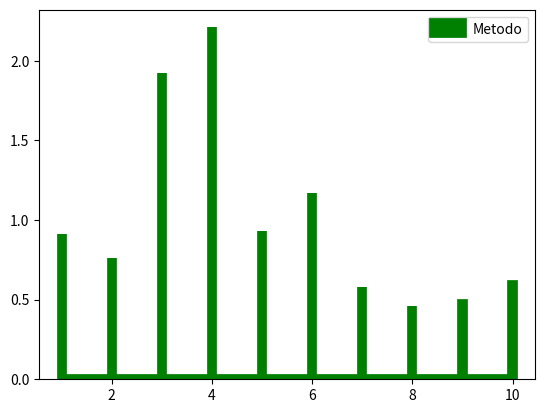

Python code for this plot:
import random
import matplotlib.pyplot as plt
import numpy as np

x = [1,2,3,4,5,6,7,8,9,10]
fa = [0.1,0.2,0.4,0.6,0.7,0.8,
        0.85,0.9,0.95,1]

arreglo = []

for i in range(10):
    arreglo.append(1)
    arreglo.append(2)
    arreglo.append(6)
    arreglo.append(5)

for i in range(20):
    arreglo.append(3)
    arreglo.append(4)

for i in range(5):
    arreglo.append(7)
    arreglo.append(8)
    arreglo.append(9)
    arreglo.append(10)

valores = []
for i in range(1000):
    r = random.uniform(0,1)
    c = 0
    b = True
    while (b):
        if (r<=fa[c]):
            valores.append(x[c])
            b = False
        else:
            c += 1

plt.hist(valores,bins=len(valores),
edgecolor ='green',linewidth = 7,
color = 'green',
weights=np.zeros_like(valores)+1. /len(arreglo),
label = 'Metodo')
plt.legend()
plt.show()
